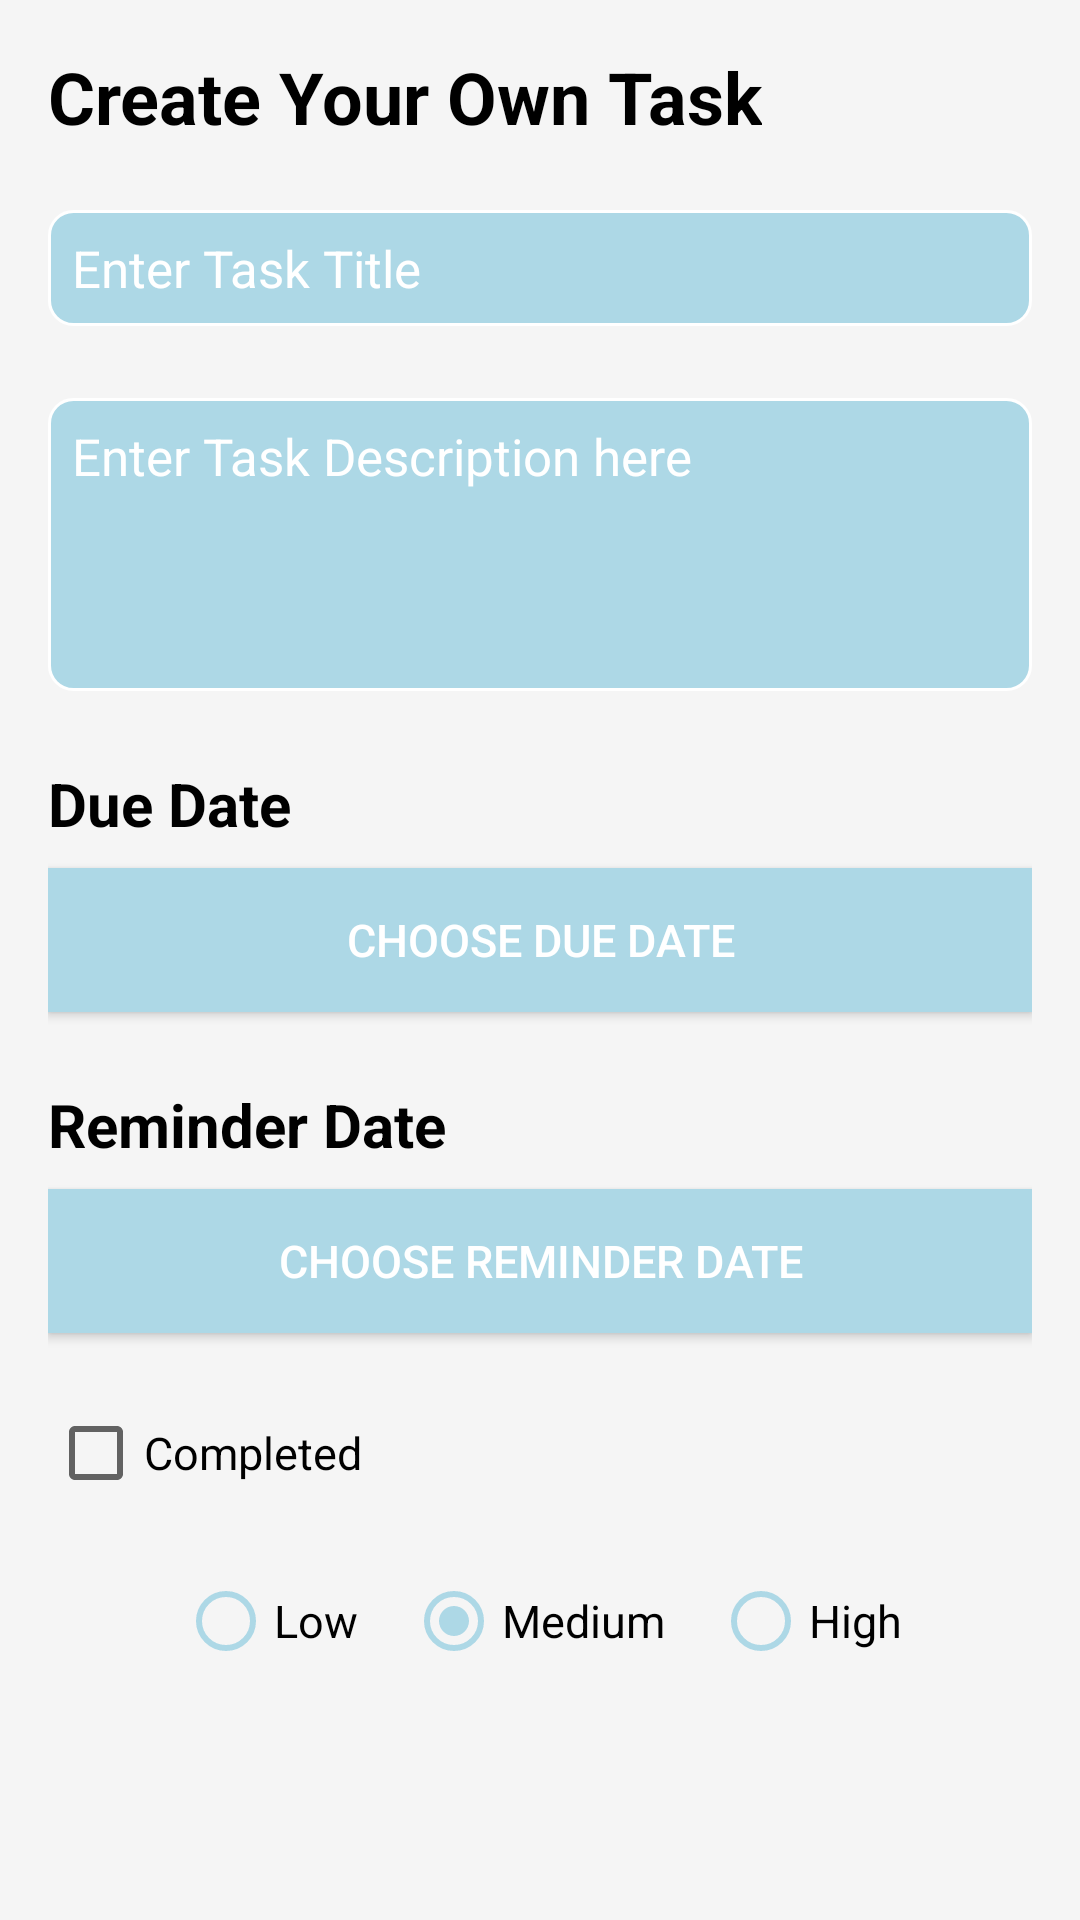

Here is an Android app screen rendered from its layout file. Give the layout XML and the strings, colors and styles it references.
<!-- AndroidManifest.xml: application theme AppTheme -->
<!-- res/layout/fragment_task.xml -->
<?xml version="1.0" encoding="utf-8"?>
<RelativeLayout
    xmlns:android="http://schemas.android.com/apk/res/android"
    android:layout_width="match_parent"
    android:layout_height="match_parent"
    android:padding="16dp"
    android:background="@color/background">

    <TextView
        android:layout_width="wrap_content"
        android:layout_height="wrap_content"
        android:text="@string/create_your_own_task"
        android:textSize="24sp"
        android:textStyle="bold"
        android:textColor="@android:color/black"
        android:layout_marginBottom="24dp" />


    <ImageButton
        android:id="@+id/task_delete"
        android:layout_width="25dp"
        android:layout_height="25dp"
        android:layout_alignParentEnd="true"
        android:layout_marginTop="4dp"
        android:background="@android:color/transparent"
        android:src="@drawable/ic_delete"
        android:scaleType="fitCenter" />

    <LinearLayout
        android:layout_width="match_parent"
        android:layout_height="match_parent"
        android:orientation="vertical"
        android:layout_below="@id/task_delete"
        android:layout_marginTop="25dp">



    <EditText
        android:id="@+id/task_title"
        android:layout_width="match_parent"
        android:layout_height="wrap_content"
        android:background="@drawable/edittext_small"
        android:hint="@string/task_title_hint"
        android:inputType="text"
        android:imeOptions="actionDone"
        android:importantForAutofill="no"
        android:maxLines="1"
        android:layout_marginBottom="24dp"
        android:padding="8dp"
        android:textColorHint="@android:color/white"
        android:textColor="@android:color/white"
        android:textSize="17sp" />

    <EditText
        android:id="@+id/task_description"
        android:layout_width="match_parent"
        android:layout_height="wrap_content"
        android:background="@drawable/edittext"
        android:hint="@string/description_hint"
        android:inputType="textMultiLine"
        android:minLines="4"
        android:gravity="top|start"
        android:layout_marginBottom="24dp"
        android:padding="8dp"
        android:textColorHint="@android:color/white"
        android:textColor="@android:color/white"
        android:textSize="17sp"/>

        <TextView
            android:id="@+id/task_due_date_title"
            android:layout_width="wrap_content"
            android:layout_height="wrap_content"
            android:text="@string/due_date"
            android:textSize="20sp"
            android:textStyle="bold"
            android:textColor="@android:color/black"
            android:layout_marginBottom="8dp"
            android:layout_below="@id/task_description" />

        <Button
            android:id="@+id/task_due_date"
            android:layout_width="match_parent"
            android:layout_height="wrap_content"
            android:textColor="@android:color/white"
            android:background="@color/colorLightBlue"
            android:text="@string/choose_due_date"
            android:textSize="15sp"
            android:layout_marginBottom="24dp"
            android:layout_below="@id/task_due_date_title" />

        <TextView
            android:id="@+id/task_reminder_date_title"
            android:layout_width="wrap_content"
            android:layout_height="wrap_content"
            android:text="@string/reminder_date"
            android:textSize="20sp"
            android:textStyle="bold"
            android:textColor="@android:color/black"
            android:layout_marginBottom="8dp"
            android:layout_below="@id/task_due_date" />

        <Button
            android:id="@+id/task_reminder_date"
            android:layout_width="match_parent"
            android:layout_height="wrap_content"
            android:textColor="@android:color/white"
            android:background="@color/colorLightBlue"
            android:text="@string/choose_reminder_date"
            android:textSize="15sp"
            android:layout_marginBottom="24dp"
            android:layout_below="@id/task_reminder_date_title" />

    <CheckBox
        android:id="@+id/task_completed"
        android:layout_width="wrap_content"
        android:layout_height="wrap_content"
        android:text="@string/completed"
        android:textSize="15sp"
        android:layout_marginBottom="24dp"
        android:theme="@style/MyCheckBox"/>

    <RadioGroup
        android:id="@+id/radio_group_priority"
        android:layout_width="match_parent"
        android:layout_height="wrap_content"
        android:orientation="horizontal"
        android:gravity="center"
        android:layout_marginBottom="24dp">

        <RadioButton
            android:id="@+id/radio_low_priority"
            android:layout_width="wrap_content"
            android:layout_height="wrap_content"
            android:text="@string/low_priority"
            android:textSize="15sp"
            android:theme="@style/MyRadioButton"/>

        <RadioButton
            android:id="@+id/radio_medium_priority"
            android:layout_width="wrap_content"
            android:layout_height="wrap_content"
            android:text="@string/medium_priority"
            android:checked="true"
            android:textSize="15sp"
            android:layout_marginStart="16dp"
            android:theme="@style/MyRadioButton" />

        <RadioButton
            android:id="@+id/radio_high_priority"
            android:layout_width="wrap_content"
            android:layout_height="wrap_content"
            android:text="@string/high_priority"
            android:textSize="15sp"
            android:layout_marginStart="16dp"
            android:theme="@style/MyRadioButton"/>

    </RadioGroup>

    <LinearLayout
        android:layout_width="match_parent"
        android:layout_height="wrap_content"
        android:orientation="horizontal"
        android:gravity="center"
        android:layout_marginTop="32dp"
        android:layout_marginBottom="24dp">

        <Button
            android:id="@+id/cancel_button"
            android:layout_width="wrap_content"
            android:layout_height="wrap_content"
            android:text="@string/cancel"
            android:textColor="@color/colorLightBlue"
            android:textSize="15sp"
            android:background="?android:attr/selectableItemBackgroundBorderless"
            android:layout_marginEnd="8dp" />

        <Button
            android:id="@+id/submit_button"
            android:layout_width="wrap_content"
            android:layout_height="wrap_content"
            android:text="@string/submit"
            android:textColor="@android:color/white"
            android:textSize="15sp"
            android:background="@color/colorLightBlue" />

    </LinearLayout>
</LinearLayout>
</RelativeLayout>
<!-- resources referenced by this layout -->
<resources>
  <color name="background">#F5F5F5</color>
  <color name="colorLightBlue">#ADD8E6</color>
  <!-- drawable edittext (drawable) -->
  <?xml version="1.0" encoding="utf-8"?>
  <shape xmlns:android="http://schemas.android.com/apk/res/android">
      <solid android:color="#ADD8E6"/>
      <corners android:radius="8dp" />
      <stroke android:color="#FFFFFF" android:width="1dp"/>
  </shape>
  <!-- drawable edittext_small (drawable) -->
  <?xml version="1.0" encoding="utf-8"?>
  <shape xmlns:android="http://schemas.android.com/apk/res/android">
      <solid android:color="#ADD8E6"/>
      <corners android:radius="8dp" />
      <stroke android:color="#FFFFFF" android:width="1dp"/>
  </shape>
  <string name="cancel">Cancel</string>
  <string name="choose_due_date">Choose Due Date</string>
  <string name="choose_reminder_date">Choose Reminder Date</string>
  <string name="completed">Completed</string>
  <string name="create_your_own_task">Create Your Own Task</string>
  <string name="description_hint">Enter Task Description here</string>
  <string name="due_date">Due Date</string>
  <string name="high_priority">High</string>
  <string name="low_priority">Low</string>
  <string name="medium_priority">Medium</string>
  <string name="reminder_date">Reminder Date</string>
  <string name="submit">Submit</string>
  <string name="task_title_hint">Enter Task Title</string>
  <style name="MyCheckBox" parent="Theme.AppCompat.Light">
          
          <item name="colorControlActivated">@color/colorLightBlue</item>
          
          <item name="colorControlNormal">@color/colorLightBlue</item>
      </style>
  <style name="MyRadioButton" parent="Theme.AppCompat.Light">
          
          <item name="colorControlActivated">@color/colorLightBlue</item>
          
          <item name="colorControlNormal">@color/colorLightBlue</item>
      </style>
  <style name="AppTheme" parent="Theme.AppCompat.Light.DarkActionBar">
          
          <item name="colorPrimary">@color/colorLightBlue</item>
          <item name="colorPrimaryDark">@color/colorLightBlue</item>
          <item name="colorAccent">@color/colorLightBlue</item>
          <item name="colorControlActivated">@android:color/black</item>
          
      </style>
</resources>
